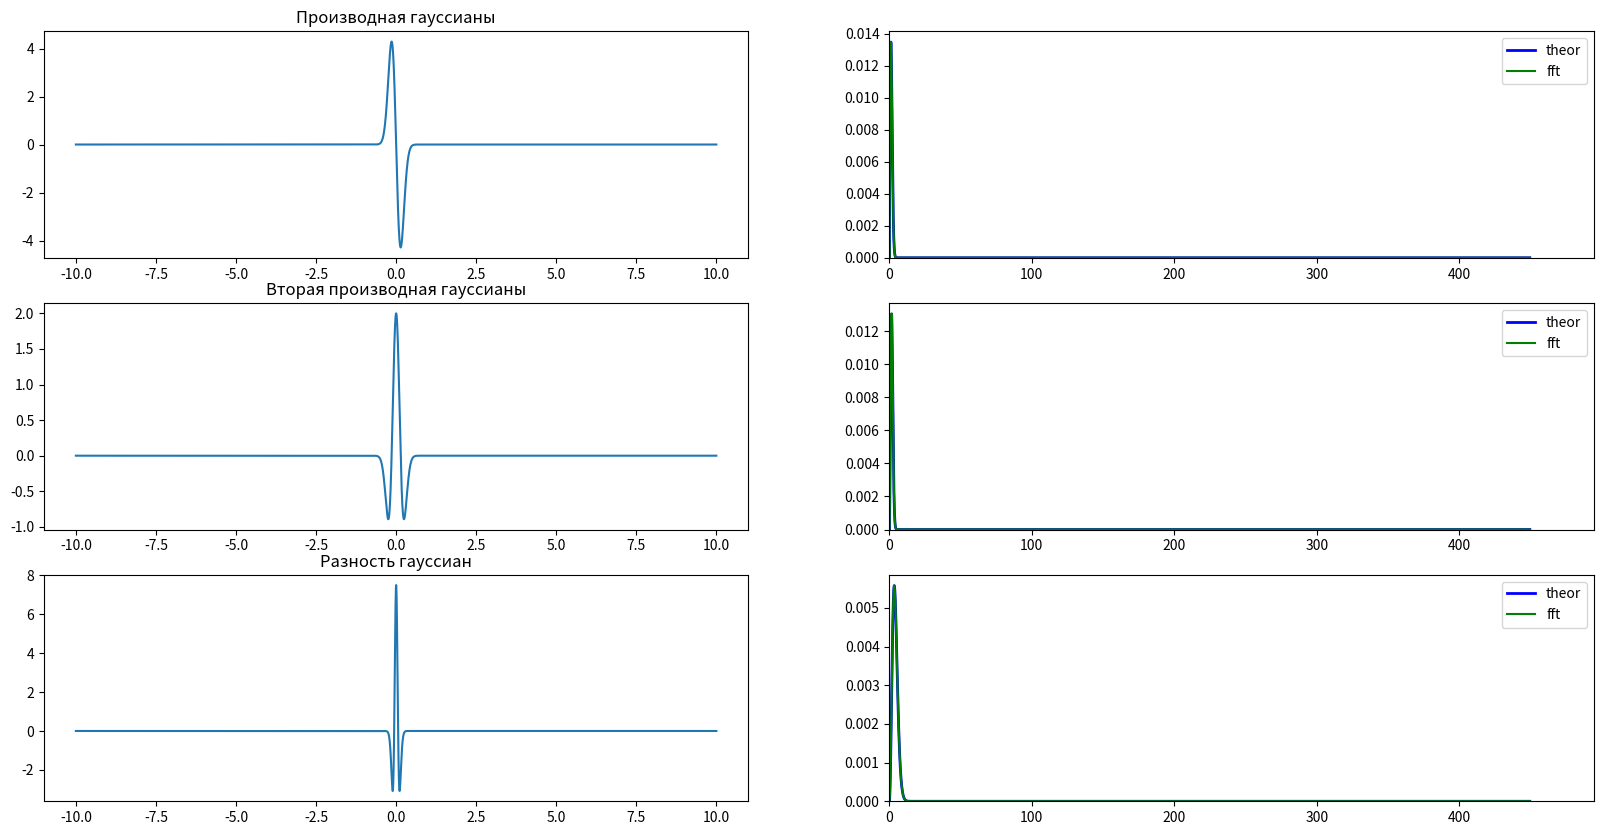

The matplotlib source for this figure:
import numpy as np
import matplotlib.pyplot as plt

t = np.linspace(0, 1, 900)
dt = t[1] - t[0]

t = np.arange(-10, 10, dt)


sigma = 0.2
a = 1 / sigma**2
freqs = np.fft.fftshift( np.fft.fftfreq(t.size, dt) )


kernel = np.exp(-a * t**2) * -2 * a * t


theor_spec = np.abs( freqs * 1j * np.exp(-(np.pi * freqs)**2 / a) * np.sqrt(np.pi / a) )
theor_spec = theor_spec / np.sum(theor_spec)


fft_spec = np.fft.fftshift( np.abs(np.fft.fft(kernel) ) ) # / kernel.size 3.2 
fft_spec = fft_spec / np.sum(fft_spec)


fig, ax = plt.subplots(ncols=2, nrows=3, figsize=(20, 10))

ax[0, 0].plot(t, kernel)
ax[0, 0].set_title("Производная гауссианы")
ax[0, 1].plot(freqs, theor_spec, color="blue", label="theor", linewidth=2)
ax[0, 1].plot(freqs, fft_spec, color="green", label="fft")
ax[0, 1].set_xlim(0, None)
ax[0, 1].set_ylim(0, None)
ax[0, 1].legend()


kernel = 2 * np.exp(-a * t**2) * ( 1 - 2 * a * t**2)
theor_spec = np.abs( -freqs**2 * np.exp(-(np.pi * freqs)**2 / a) * np.sqrt(np.pi / a) )
theor_spec = theor_spec / np.sum(theor_spec)
fft_spec = np.fft.fftshift( np.abs(np.fft.fft(kernel) ) )
fft_spec = fft_spec / np.sum(fft_spec)

# fig, ax = plt.subplots(ncols=2)

ax[1, 0].plot(t, kernel)
ax[1, 0].set_title("Вторая производная гауссианы")
ax[1, 1].plot(freqs, theor_spec, color="blue", label="theor", linewidth=2)
ax[1, 1].plot(freqs, fft_spec, color="green", label="fft")
ax[1, 1].set_xlim(0, None)
ax[1, 1].set_ylim(0, None)
ax[1, 1].legend()

sigma1 = 0.05
sigma2 = 0.08
a1 = 0.5/sigma1**2
a2 = 0.5/sigma2**2

kernel = np.exp(-0.5 * (t/sigma1)**2)/sigma1 - np.exp(-0.5 * (t/sigma2)**2)/sigma2
theor_spec = np.abs( np.exp(-(np.pi * freqs)**2 / a1) * np.sqrt(np.pi / a1)/sigma1 -  np.exp(-(np.pi * freqs)**2 / a2) * np.sqrt(np.pi / a2)/sigma2 )
theor_spec = theor_spec / np.sum(theor_spec)
fft_spec = np.fft.fftshift( np.abs(np.fft.fft(kernel) ) )
fft_spec = fft_spec / np.sum(fft_spec)

# fig, ax = plt.subplots(ncols=2)

ax[2, 0].plot(t, kernel)
ax[2, 0].set_title("Разность гауссиан")
ax[2, 1].plot(freqs, theor_spec, color="blue", label="theor", linewidth=2)
ax[2, 1].plot(freqs, fft_spec, color="green", label="fft")
ax[2, 1].set_xlim(0, None)
ax[2, 1].set_ylim(0, None)
ax[2, 1].legend()

# fig.savefig("./results/kernel_spectrums.png")
plt.show()
